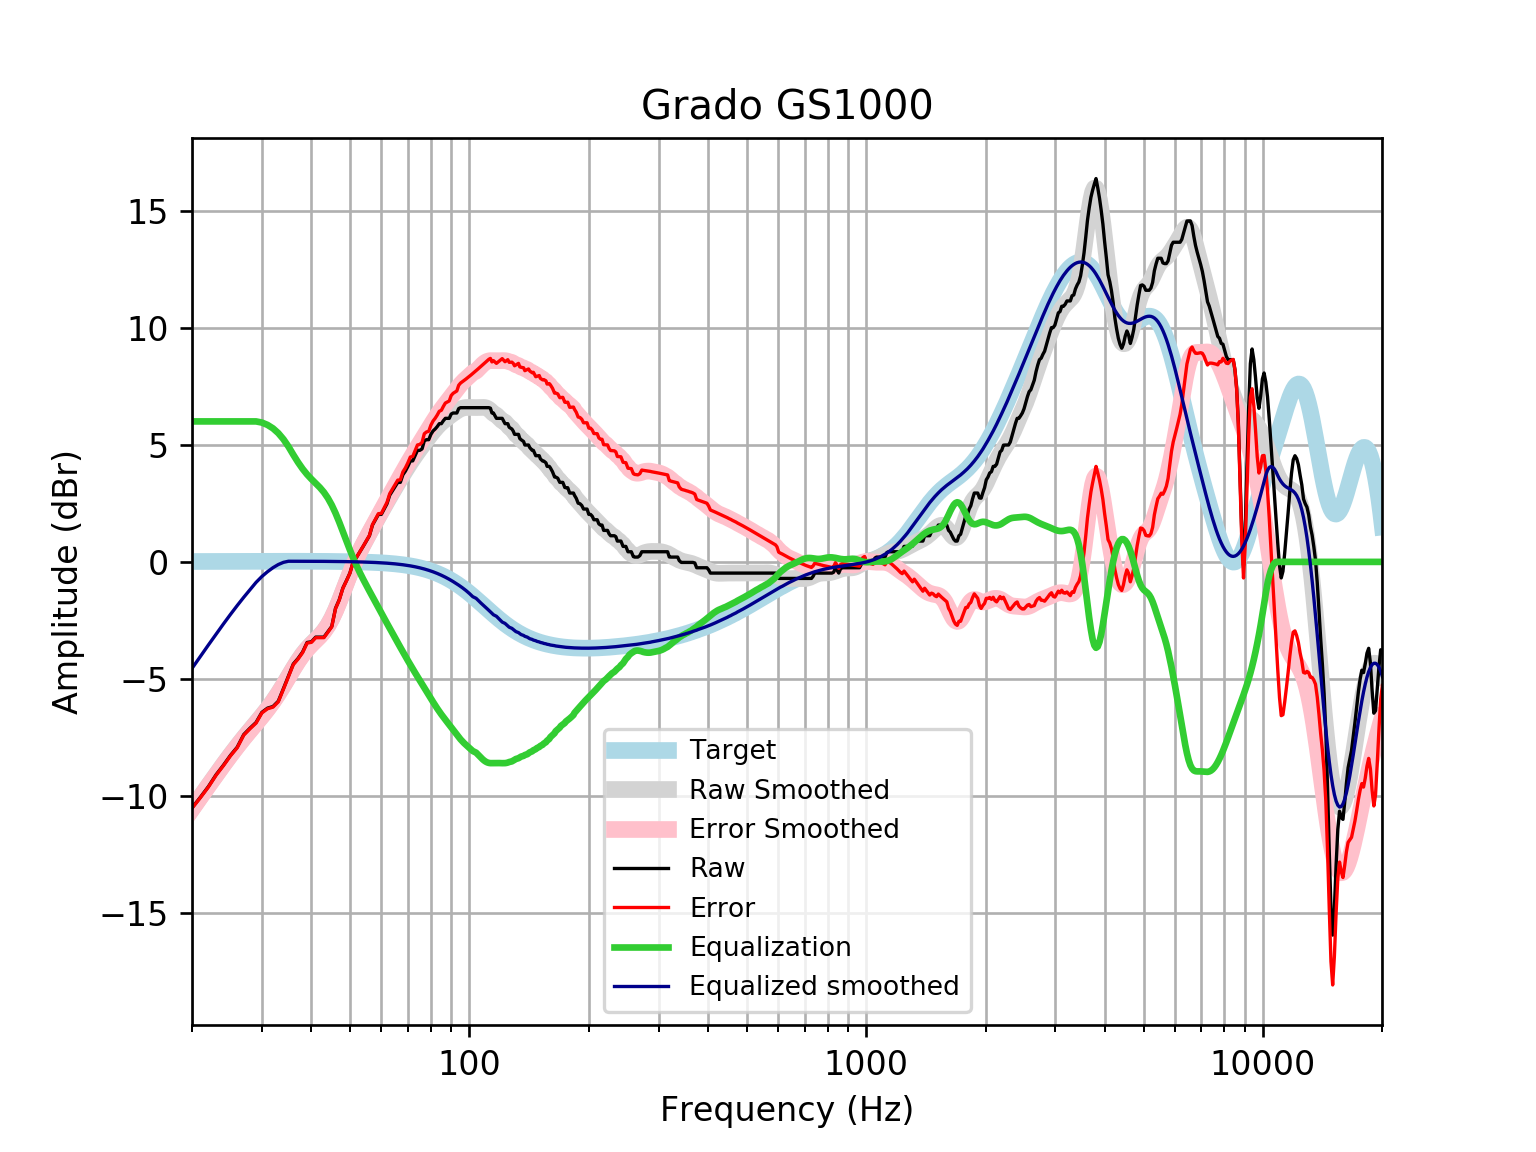

The data file committed next to this chart (first rows):
frequency, raw, error, smoothed, error_smoothed, equalization, equalized_raw, equalized_smoothed, target
20, -10.51, -10.52, -10.55, -10.57, 6, -4.507, -4.55, 0.01648
21, -10.05, -10.07, -10.04, -10.05, 6.0, -4.051, -4.035, 0.01765
22, -9.595, -9.614, -9.547, -9.566, 6, -3.595, -3.547, 0.01876
23, -9.091, -9.111, -9.086, -9.106, 6, -3.091, -3.086, 0.01983
24, -8.684, -8.704, -8.651, -8.672, 6, -2.684, -2.651, 0.02084
25, -8.264, -8.285, -8.244, -8.266, 6, -2.264, -2.244, 0.02179
26, -7.915, -7.937, -7.865, -7.887, 6.0, -1.915, -1.865, 0.02269
27, -7.377, -7.401, -7.513, -7.537, 6.0, -1.377, -1.513, 0.02353
28, -7.103, -7.128, -7.186, -7.21, 6, -1.103, -1.186, 0.02431
29, -6.86, -6.885, -6.877, -6.902, 6, -0.8603, -0.8768, 0.02502
30, -6.426, -6.452, -6.575, -6.601, 5.951, -0.4753, -0.6239, 0.02566
31, -6.247, -6.273, -6.269, -6.296, 5.85, -0.3966, -0.4191, 0.02622
32, -6.177, -6.203, -5.95, -5.977, 5.702, -0.4743, -0.2479, 0.02668
33, -5.949, -5.976, -5.612, -5.639, 5.499, -0.4495, -0.1132, 0.02704
34, -5.41, -5.438, -5.259, -5.286, 5.239, -0.1714, -0.01971, 0.02728
35, -4.875, -4.903, -4.899, -4.927, 4.927, 0.05164, 0.0274, 0.0274
36, -4.361, -4.389, -4.55, -4.578, 4.578, 0.2163, 0.02739, 0.02739
37, -4.125, -4.152, -4.228, -4.255, 4.255, 0.1302, 0.02723, 0.02723
38, -3.85, -3.877, -3.946, -3.973, 3.973, 0.1236, 0.02691, 0.02692
39, -3.441, -3.468, -3.709, -3.735, 3.735, 0.2937, 0.02643, 0.02644
40, -3.411, -3.437, -3.509, -3.535, 3.535, 0.1244, 0.02578, 0.02579
41, -3.214, -3.239, -3.332, -3.357, 3.357, 0.1433, 0.02495, 0.02496
42, -3.214, -3.238, -3.153, -3.177, 3.177, -0.03615, 0.02393, 0.02393
43, -3.214, -3.236, -2.951, -2.974, 2.974, -0.24, 0.02272, 0.02272
44, -2.986, -3.007, -2.706, -2.727, 2.727, -0.2587, 0.0213, 0.0213
45, -2.758, -2.777, -2.409, -2.429, 2.429, -0.3289, 0.01968, 0.01967
46, -1.979, -1.997, -2.064, -2.082, 2.082, 0.1031, 0.01785, 0.01783
47, -1.618, -1.634, -1.682, -1.698, 1.698, 0.07974, 0.01579, 0.01577
48, -1.118, -1.131, -1.282, -1.296, 1.296, 0.1777, 0.0135, 0.01347
49, -0.8029, -0.8139, -0.8835, -0.8945, 0.8945, 0.09155, 0.01097, 0.01094
50, -0.4785, -0.4867, -0.5027, -0.5109, 0.5109, 0.03233, 0.008186, 0.008144
51, 0.0224, 0.01732, -0.1498, -0.1549, 0.1549, 0.1773, 0.005126, 0.00508
52, 0.2052, 0.2035, 0.1718, 0.17, -0.17, 0.03519, 0.001774, 0.001724
53, 0.4332, 0.4351, 0.4645, 0.4664, -0.4664, -0.03328, -0.001894, -0.001946
54, 0.6611, 0.667, 0.7342, 0.7401, -0.7401, -0.07903, -0.005905, -0.005958
55, 0.889, 0.8993, 0.9875, 0.9977, -0.9977, -0.1088, -0.01029, -0.01034
56, 1.117, 1.132, 1.23, 1.245, -1.245, -0.1279, -0.01508, -0.01514
57, 1.573, 1.593, 1.466, 1.486, -1.486, 0.08688, -0.02033, -0.02038
58, 1.801, 1.827, 1.696, 1.722, -1.722, 0.07872, -0.02607, -0.02611
59, 2.029, 2.061, 1.921, 1.954, -1.954, 0.07476, -0.03234, -0.03238
60, 2.029, 2.068, 2.142, 2.181, -2.181, -0.1528, -0.03921, -0.03925
61, 2.257, 2.303, 2.358, 2.404, -2.404, -0.1478, -0.04672, -0.04675
62, 2.484, 2.539, 2.568, 2.623, -2.623, -0.1382, -0.05494, -0.05496
63, 2.851, 2.915, 2.772, 2.836, -2.836, 0.01427, -0.06392, -0.06393
64, 3.037, 3.111, 2.972, 3.046, -3.046, -0.008398, -0.07372, -0.07373
65, 3.218, 3.302, 3.166, 3.251, -3.251, -0.03329, -0.0844, -0.08441
66, 3.396, 3.492, 3.356, 3.452, -3.452, -0.05587, -0.09604, -0.09603
67, 3.396, 3.505, 3.54, 3.649, -3.649, -0.253, -0.1087, -0.1087
68, 3.722, 3.844, 3.72, 3.842, -3.842, -0.1205, -0.1224, -0.1224
69, 3.878, 4.015, 3.894, 4.031, -4.031, -0.153, -0.1372, -0.1372
70, 4.08, 4.233, 4.062, 4.216, -4.216, -0.1357, -0.1533, -0.1533
71, 4.308, 4.478, 4.224, 4.395, -4.395, -0.08717, -0.1706, -0.1706
72, 4.315, 4.504, 4.38, 4.569, -4.569, -0.2542, -0.1892, -0.1892
73, 4.536, 4.745, 4.529, 4.738, -4.738, -0.2022, -0.2092, -0.2092
74, 4.764, 4.994, 4.671, 4.902, -4.902, -0.1383, -0.2306, -0.2305
75, 4.764, 5.017, 4.808, 5.062, -5.062, -0.2983, -0.2535, -0.2534
76, 4.827, 5.104, 4.941, 5.219, -5.219, -0.3924, -0.2778, -0.2778
77, 5.171, 5.475, 5.071, 5.375, -5.375, -0.2038, -0.3037, -0.3037
78, 5.219, 5.551, 5.198, 5.529, -5.529, -0.3096, -0.3312, -0.3312
79, 5.219, 5.58, 5.322, 5.682, -5.682, -0.463, -0.3604, -0.3603
... 553 more rows
